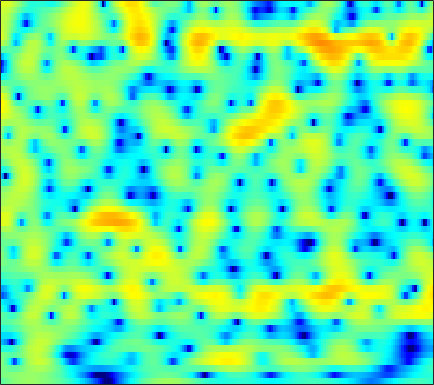

Data behind this chart, as committed beside it:
-2.0199, -1.6559, -1.184, -0.73253, -0.41553, -0.036147, 0.30845, 0.52045, 0.76016, 0.95372, 1.0896, 1.1645, 1.2161, 1.2223, 1.2229, 1.1466, 1.0519, 0.95211, 0.7896, 0.59342, 0.37812, 0.20166, -0.076048, -0.36919
-0.3559, -0.2338, -0.07122, 0.08574, 0.1982, 0.3447, 0.4869, 0.5892, 0.7158, 0.8293, 0.9294, 0.9881, 1.046, 1.081, 1.081, 1.051, 0.9812, 0.8981, 0.7511, 0.5555, 0.3093, 0.09508, -0.2382, -0.6263
-0.01324, -0.3123, -0.7493, -1.19, -1.481, -1.749, -1.815, -1.717, -1.385, -0.8883, -0.3183, 0.1242, 0.6783, 1.161, 1.461, 1.766, 1.954, 2.024, 2.01, 1.881, 1.642, 1.389, 0.9565, 0.4259
0.47, -0.4441, -1.972, -4.096, -6.283, -10.56, -16.69, -14.94, -8.773, -4.853, -2.184, -0.6907, 0.8375, 1.97, 2.607, 3.207, 3.568, 3.697, 3.68, 3.461, 3.047, 2.609, 1.85, 0.9022
-0.5808, -0.8947, -1.326, -1.69, -1.903, -2.051, -1.964, -1.729, -1.192, -0.4653, 0.3396, 0.9492, 1.694, 2.343, 2.724, 3.084, 3.251, 3.251, 3.059, 2.644, 1.995, 1.341, 0.2312, -1.159
-4.759, -4.825, -4.962, -5.004, -4.896, -4.499, -3.812, -3.133, -2.107, -1.017, 0.04167, 0.8001, 1.69, 2.439, 2.892, 3.352, 3.612, 3.674, 3.579, 3.272, 2.746, 2.196, 1.258, 0.06957
-9.891, -10.42, -12, -15.01, -19.36, -27.94, -16.16, -11.52, -7.462, -4.59, -2.435, -1.123, 0.2998, 1.416, 2.077, 2.76, 3.231, 3.456, 3.591, 3.546, 3.337, 3.085, 2.629, 2.04
-8.167, -8.101, -8.147, -8.21, -8.186, -7.818, -6.962, -6.075, -4.711, -3.308, -2, -1.115, -0.07755, 0.7832, 1.313, 1.873, 2.278, 2.487, 2.647, 2.691, 2.628, 2.52, 2.303, 2.031
-4.827, -4.606, -4.313, -3.985, -3.705, -3.266, -2.754, -2.319, -1.691, -1.042, -0.3967, 0.06375, 0.6199, 1.078, 1.356, 1.616, 1.758, 1.79, 1.741, 1.601, 1.399, 1.232, 1.014, 0.8215
-2.408, -2.292, -2.159, -1.996, -1.842, -1.54, -1.145, -0.7906, -0.248, 0.3338, 0.9054, 1.296, 1.735, 2.047, 2.185, 2.218, 2.055, 1.786, 1.24, 0.4823, -0.4472, -1.191, -2.099, -2.571
-1.561, -1.962, -2.585, -3.228, -3.604, -3.781, -3.401, -2.743, -1.56, -0.2935, 0.8966, 1.683, 2.536, 3.131, 3.393, 3.498, 3.286, 2.897, 2.015, 0.6079, -1.518, -3.861, -8.877, -20.19
-4.039, -5.039, -6.845, -9.543, -12.79, -22.4, -20.66, -12.83, -7.531, -4.21, -1.868, -0.5141, 0.8814, 1.916, 2.478, 2.951, 3.136, 3.089, 2.786, 2.238, 1.499, 0.8851, 0.122, -0.3504
-6.738, -7.402, -8.098, -8.649, -8.899, -8.809, -8.146, -7.24, -5.712, -4.126, -2.642, -1.614, -0.4252, 0.5908, 1.229, 1.965, 2.514, 2.815, 3.053, 3.111, 3.01, 2.841, 2.51, 2.099
-13.97, -15.01, -13.1, -10.32, -8.653, -6.923, -5.627, -4.845, -4.029, -3.408, -2.864, -2.459, -1.814, -0.9555, -0.1805, 0.9568, 2.061, 2.807, 3.614, 4.171, 4.447, 4.472, 4.233, 3.662
-10.86, -11.13, -10.03, -8.195, -6.912, -5.598, -4.788, -4.514, -4.653, -5.467, -7.19, -9.341, -13.05, -12.02, -8.123, -3.917, -0.9463, 0.6986, 2.34, 3.475, 4.2, 4.499, 4.599, 4.381
-5.82, -5.538, -5.097, -4.621, -4.28, -3.931, -3.755, -3.789, -4.085, -4.673, -5.573, -6.324, -6.947, -6.462, -5.325, -3.396, -1.536, -0.3446, 0.9454, 1.91, 2.586, 2.921, 3.186, 3.269
-3.795, -3.431, -3.018, -2.679, -2.468, -2.238, -2.067, -1.982, -1.905, -1.872, -1.818, -1.745, -1.56, -1.23, -0.8941, -0.3526, 0.2132, 0.6138, 1.079, 1.431, 1.657, 1.756, 1.794, 1.754
-1.741, -1.581, -1.418, -1.278, -1.167, -1.01, -0.8111, -0.6346, -0.3653, -0.07066, 0.2361, 0.4717, 0.7822, 1.065, 1.257, 1.447, 1.568, 1.586, 1.506, 1.303, 0.9749, 0.657, 0.1608, -0.3523
-0.07801, -0.3081, -0.661, -1.013, -1.224, -1.331, -1.176, -0.8697, -0.2705, 0.455, 1.185, 1.692, 2.265, 2.693, 2.902, 3.021, 2.943, 2.743, 2.262, 1.52, 0.4835, -0.5097, -2.126, -4.043
0.4155, -0.3184, -1.638, -3.433, -5.103, -7.272, -7.501, -5.895, -3.179, -0.8365, 0.9848, 2.033, 3.094, 3.81, 4.139, 4.332, 4.228, 3.958, 3.33, 2.349, 0.9657, -0.3835, -2.733, -5.97
-0.4984, -1.088, -2.278, -4.048, -5.794, -8.252, -8.581, -6.713, -3.683, -1.206, 0.6608, 1.744, 2.823, 3.552, 3.897, 4.101, 4.036, 3.809, 3.28, 2.487, 1.44, 0.485, -0.9722, -2.543
-1.439, -1.215, -1.154, -1.264, -1.381, -1.442, -1.262, -0.9338, -0.294, 0.4659, 1.216, 1.731, 2.308, 2.731, 2.937, 3.05, 2.974, 2.797, 2.393, 1.818, 1.069, 0.4035, -0.6206, -1.761
-0.9152, -0.2989, 0.2175, 0.4822, 0.5665, 0.5943, 0.5918, 0.6019, 0.6652, 0.814, 1.046, 1.25, 1.539, 1.786, 1.916, 1.987, 1.914, 1.761, 1.436, 0.9857, 0.4199, -0.05632, -0.758, -1.554
1.819, 2.152, 2.355, 2.279, 2.05, 1.529, 0.7991, 0.1732, -0.6162, -1.125, -1.129, -0.8209, -0.2111, 0.3904, 0.7246, 0.9492, 0.9085, 0.706, 0.262, -0.3203, -0.9051, -1.285, -1.649, -1.873
4.743, 4.834, 4.712, 4.255, 3.642, 2.378, 0.4375, -1.658, -5.893, -12.81, -11.02, -6.485, -2.88, -0.8848, -0.06141, 0.3729, 0.1413, -0.4251, -1.703, -3.525, -5.587, -6.705, -6.594, -5.086
4.646, 4.824, 4.808, 4.482, 4.012, 3.066, 1.734, 0.4972, -1.281, -2.651, -2.803, -2.2, -1.165, -0.386, -0.0997, -0.1808, -0.8206, -1.713, -3.531, -6.274, -10.26, -13.45, -12.34, -8.431
2.726, 3.105, 3.385, 3.429, 3.328, 3.037, 2.606, 2.228, 1.716, 1.283, 0.9541, 0.7821, 0.5837, 0.3419, 0.07758, -0.4359, -1.149, -1.818, -2.857, -3.95, -4.919, -5.426, -5.687, -5.531
1.573, 1.995, 2.413, 2.681, 2.797, 2.848, 2.802, 2.716, 2.543, 2.314, 2.029, 1.772, 1.369, 0.8769, 0.4372, -0.2428, -1.034, -1.678, -2.573, -3.457, -4.25, -4.734, -5.201, -5.456
1.086, 1.414, 1.808, 2.159, 2.389, 2.647, 2.841, 2.937, 2.984, 2.918, 2.738, 2.516, 2.093, 1.514, 0.9699, 0.1022, -0.9359, -1.833, -3.143, -4.535, -5.887, -6.752, -7.512, -7.685
0.08731, 0.2437, 0.5521, 0.9898, 1.393, 1.983, 2.555, 2.925, 3.305, 3.523, 3.55, 3.435, 3.087, 2.51, 1.917, 0.8886, -0.4318, -1.646, -3.647, -6.217, -9.698, -13.25, -18.25, -15.5
-3.393, -3.852, -3.958, -3.141, -2.041, -0.3738, 1.163, 2.128, 3.12, 3.784, 4.117, 4.166, 3.973, 3.496, 2.954, 1.98, 0.7109, -0.438, -2.241, -4.353, -6.732, -8.496, -9.978, -9.504
-8.726, -12.15, -27.07, -13.92, -7.888, -3.322, -0.4185, 1.129, 2.603, 3.542, 4.058, 4.197, 4.09, 3.674, 3.172, 2.278, 1.157, 0.1861, -1.218, -2.639, -3.893, -4.596, -5.048, -4.913
-5.633, -5.458, -4.98, -3.796, -2.52, -0.6952, 0.9372, 1.94, 2.952, 3.594, 3.905, 3.924, 3.691, 3.175, 2.606, 1.618, 0.366, -0.7475, -2.508, -4.576, -6.784, -8.224, -8.912, -7.781
-2.021, -1.268, -0.3837, 0.461, 1.074, 1.843, 2.513, 2.918, 3.277, 3.418, 3.312, 3.076, 2.568, 1.854, 1.194, 0.1458, -1.123, -2.272, -4.138, -6.651, -10.3, -14.33, -17.68, -11.9
0.7202, 1.134, 1.639, 2.08, 2.37, 2.684, 2.884, 2.934, 2.844, 2.543, 2, 1.44, 0.4933, -0.6113, -1.464, -2.534, -3.4, -3.91, -4.477, -4.978, -5.42, -5.589, -5.394, -4.638
2.285, 2.311, 2.36, 2.435, 2.513, 2.618, 2.667, 2.616, 2.375, 1.844, 0.9591, 0.0006226, -1.75, -4.154, -6.4, -9.306, -9.74, -8.271, -6.128, -4.491, -3.321, -2.652, -1.937, -1.331
2.17, 1.604, 0.9249, 0.5838, 0.6417, 1.062, 1.622, 1.973, 2.187, 2.02, 1.394, 0.5732, -1.069, -3.487, -5.882, -9.274, -9.43, -7.258, -4.464, -2.467, -1.082, -0.3543, 0.3035, 0.6619
0.2512, -1.84, -6.03, -10.76, -8.615, -3.82, -0.7719, 0.6943, 1.897, 2.471, 2.545, 2.34, 1.795, 1.082, 0.538, -0.005711, -0.1814, -0.063, 0.3373, 0.823, 1.22, 1.411, 1.477, 1.285
0.7366, -0.5843, -2.557, -3.79, -3.459, -1.865, -0.1691, 0.8283, 1.761, 2.283, 2.471, 2.437, 2.228, 1.904, 1.636, 1.313, 1.077, 0.9696, 0.9107, 0.906, 0.8736, 0.7857, 0.5148, 0.008172
2.874, 2.53, 2.069, 1.735, 1.618, 1.627, 1.745, 1.833, 1.893, 1.808, 1.572, 1.287, 0.7845, 0.1721, -0.31, -0.9226, -1.411, -1.614, -1.702, -1.621, -1.471, -1.388, -1.427, -1.676
4.727, 4.513, 4.146, 3.725, 3.396, 2.956, 2.511, 2.178, 1.705, 1.159, 0.4966, -0.1157, -1.145, -2.473, -3.69, -5.54, -7.24, -7.841, -7.249, -5.833, -4.492, -3.747, -3.101, -2.853
6.272, 5.89, 5.245, 4.468, 3.819, 2.908, 2.001, 1.368, 0.6153, -0.01726, -0.6438, -1.193, -2.184, -3.684, -5.341, -8.69, -14.62, -19.58, -12.83, -7.969, -5.275, -4.06, -3.179, -2.962
7.04, 6.401, 5.334, 3.996, 2.793, 0.9275, -1.121, -2.547, -3.669, -3.563, -2.836, -2.322, -1.938, -1.973, -2.238, -2.794, -3.274, -3.366, -2.99, -2.235, -1.488, -1.088, -0.92, -1.237
5.55, 4.805, 3.571, 1.965, 0.4228, -2.325, -6.455, -11.6, -22.54, -10.8, -5.956, -3.878, -2.113, -1.036, -0.5165, -0.07367, 0.2267, 0.4016, 0.632, 0.8372, 0.9751, 0.9997, 0.8968, 0.5781
2.251, 1.695, 0.8558, -0.1301, -0.9745, -2.229, -3.5, -4.281, -4.715, -4.29, -3.32, -2.499, -1.503, -0.7019, -0.2406, 0.2292, 0.5517, 0.7287, 0.8894, 0.9832, 1.028, 1.027, 0.9895, 0.9064
-1.461, -1.654, -1.822, -1.915, -1.962, -1.993, -1.981, -1.908, -1.703, -1.385, -0.9652, -0.6243, -0.1967, 0.1576, 0.3556, 0.5261, 0.5922, 0.5928, 0.5401, 0.4717, 0.4215, 0.4161, 0.4493, 0.5469
-6.601, -6.193, -5.28, -4.194, -3.38, -2.368, -1.476, -0.8859, -0.2078, 0.3675, 0.8286, 1.092, 1.331, 1.422, 1.393, 1.202, 0.8607, 0.5091, -0.02457, -0.5514, -0.9495, -1.079, -0.9737, -0.5826
-18.05, -14.52, -10.24, -6.909, -4.902, -2.753, -1.057, -0.03759, 1.05, 1.879, 2.458, 2.739, 2.913, 2.842, 2.615, 2.058, 1.171, 0.2585, -1.322, -3.334, -5.437, -6.388, -5.733, -3.766
-21.41, -16.66, -11.37, -7.413, -5.102, -2.66, -0.7858, 0.3434, 1.55, 2.456, 3.104, 3.422, 3.62, 3.529, 3.258, 2.594, 1.503, 0.3625, -1.75, -4.861, -9.587, -13.55, -10.58, -5.851
-10.71, -9.103, -6.934, -4.972, -3.709, -2.26, -1.036, -0.234, 0.7347, 1.562, 2.269, 2.679, 3.034, 3.138, 3.043, 2.657, 1.972, 1.272, 0.132, -1.081, -2.142, -2.631, -2.647, -2.108
-2.045, -2.085, -2.075, -2.094, -2.155, -2.286, -2.283, -2.075, -1.431, -0.4298, 0.6401, 1.371, 2.141, 2.643, 2.817, 2.777, 2.464, 2.048, 1.309, 0.4362, -0.4218, -0.9516, -1.404, -1.437
3.136, 2.474, 1.38, -0.1235, -1.633, -4.425, -8.325, -10.65, -8.231, -4.348, -1.581, -0.08735, 1.343, 2.273, 2.692, 2.924, 2.781, 2.424, 1.596, 0.2708, -1.597, -3.345, -5.713, -6.123
4.78, 4.01, 2.693, 0.9598, -0.6792, -3.338, -6.283, -7.725, -7.166, -5.09, -3.251, -2.142, -0.9471, -0.02593, 0.506, 0.9858, 1.13, 0.9961, 0.4013, -0.7743, -2.76, -4.924, -8.698, -9.308
4.09, 3.532, 2.561, 1.362, 0.3341, -1.125, -2.585, -3.569, -4.696, -5.572, -6.169, -6.321, -5.968, -5.014, -4.111, -2.96, -2.052, -1.598, -1.299, -1.288, -1.473, -1.653, -1.73, -1.396
3.492, 3.176, 2.542, 1.671, 0.8649, -0.4141, -1.932, -3.265, -5.405, -8.308, -12.6, -17.55, -19.03, -12.44, -9.211, -6.345, -4.414, -3.376, -2.352, -1.627, -1.071, -0.7201, -0.2366, 0.2906
3.33, 3.22, 2.857, 2.24, 1.615, 0.555, -0.7645, -1.946, -3.789, -5.968, -8.327, -9.776, -10.25, -8.973, -7.631, -5.973, -4.595, -3.728, -2.783, -2.038, -1.431, -1.016, -0.493, 0.04352
3.613, 3.679, 3.548, 3.178, 2.753, 1.994, 1.031, 0.1961, -1.012, -2.244, -3.357, -4.037, -4.633, -4.819, -4.745, -4.434, -4.006, -3.672, -3.261, -2.893, -2.588, -2.372, -2.081, -1.716
4.277, 4.483, 4.536, 4.35, 4.058, 3.48, 2.696, 1.988, 0.9037, -0.2779, -1.511, -2.415, -3.488, -4.304, -4.665, -4.802, -4.687, -4.566, -4.468, -4.53, -4.774, -5.069, -5.441, -5.578
